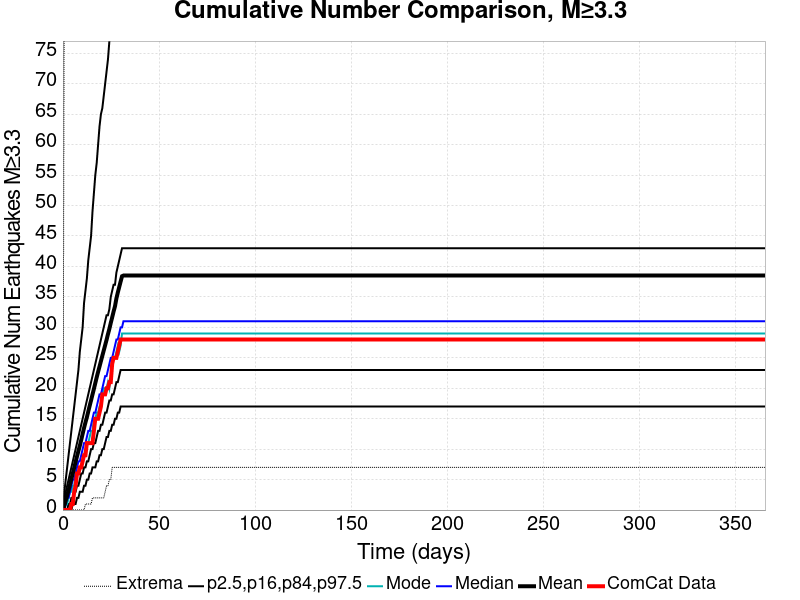

Source data for this figure (header and first rows):
Time (days), ComCat Data, Simulation Mean, Simulation Median, Simulation Mode, Simulation Minimum, Simulation Maximum, 2.5 %-ile, 16 %-ile, 84 %-ile, 97.5 %-ile
0.0, 0.0, 0.0, 0.0, 0.0, 0.0, 0.0, 0.0, 0.0, 0.0, 0.0
0.732, 0.0, 0.7425, 0.0, 0.0, 0.0, 94.0, 0.0, 0.0, 1.0, 3.0
1.464, 0.0, 1.561, 1.0, 1.0, 0.0, 159.0, 0.0, 0.0, 3.0, 5.0
2.196, 0.0, 2.379, 2.0, 1.0, 0.0, 274.0, 0.0, 0.0, 4.0, 7.0
2.928, 0.0, 3.237, 2.0, 2.0, 0.0, 319.0, 0.0, 1.0, 5.0, 9.0
3.66, 0.0, 4.158, 3.0, 3.0, 0.0, 383.0, 0.0, 1.0, 6.0, 11.0
4.392, 1.0, 5.108, 4.0, 3.0, 0.0, 426.0, 0.0, 2.0, 7.0, 13.0
5.124, 1.0, 6.024, 5.0, 4.0, 0.0, 447.0, 1.0, 2.0, 8.0, 15.0
5.856, 3.0, 6.925, 5.0, 4.0, 0.0, 471.0, 1.0, 3.0, 9.0, 17.0
6.588, 4.0, 7.903, 6.0, 6.0, 0.0, 1040, 1.0, 3.0, 10.0, 19.0
7.32, 6.0, 8.81, 7.0, 6.0, 0.0, 1198, 2.0, 4.0, 11.0, 21.0
8.052, 6.0, 9.706, 8.0, 6.0, 0.0, 1307, 2.0, 4.0, 12.0, 23.0
8.784, 7.0, 10.57, 8.0, 7.0, 0.0, 1368, 3.0, 5.0, 13.0, 26.0
9.516, 7.0, 11.51, 9.0, 7.0, 0.0, 1429, 3.0, 6.0, 14.0, 28.0
10.25, 8.0, 12.51, 10.0, 8.0, 0.0, 1480, 3.0, 6.0, 15.0, 30.0
10.98, 9.0, 13.49, 11.0, 9.0, 0.0, 1515, 4.0, 7.0, 16.0, 34.0
11.71, 9.0, 14.39, 11.0, 10.0, 1.0, 1554, 4.0, 7.0, 17.0, 36.0
12.44, 11.0, 15.23, 12.0, 11.0, 1.0, 1581, 5.0, 8.0, 18.0, 38.0
13.18, 11.0, 16.18, 13.0, 11.0, 1.0, 1597, 5.0, 8.0, 19.0, 41.0
13.91, 11.0, 17.12, 13.0, 12.0, 1.0, 1617, 6.0, 9.0, 20.0, 43.0
14.64, 11.0, 18.02, 14.0, 13.0, 1.0, 1641, 6.0, 10.0, 21.0, 45.0
15.37, 11.0, 18.97, 15.0, 13.0, 2.0, 1654, 7.0, 10.0, 22.0, 49.0
16.1, 13.0, 19.89, 16.0, 15.0, 2.0, 1675, 7.0, 11.0, 23.0, 52.0
16.84, 15.0, 20.85, 16.0, 15.0, 2.0, 1696, 7.0, 11.0, 24.0, 55.0
17.57, 15.0, 21.8, 17.0, 16.0, 2.0, 1721, 8.0, 12.0, 25.0, 57.0
18.3, 15.0, 22.71, 18.0, 16.0, 2.0, 1730, 8.0, 13.0, 26.0, 60.0
19.03, 16.0, 23.57, 19.0, 17.0, 2.0, 1749, 9.0, 13.0, 27.0, 63.0
19.76, 17.0, 24.45, 19.0, 17.0, 2.0, 1761, 9.0, 14.0, 28.0, 65.0
20.49, 19.0, 25.33, 20.0, 19.0, 2.0, 1772, 10.0, 14.0, 29.0, 66.0
21.23, 19.0, 26.2, 21.0, 20.0, 2.0, 1791, 10.0, 15.0, 30.0, 68.0
21.96, 19.0, 27.07, 22.0, 20.0, 3.0, 1800, 11.0, 16.0, 31.0, 70.0
22.69, 20.0, 27.94, 22.0, 20.0, 4.0, 1813, 12.0, 16.0, 32.0, 72.0
23.42, 20.0, 28.88, 23.0, 21.0, 4.0, 1823, 12.0, 17.0, 32.0, 74.0
24.15, 21.0, 29.75, 24.0, 20.0, 5.0, 1838, 13.0, 18.0, 33.0, 77.0
24.89, 21.0, 30.72, 25.0, 22.0, 5.0, 1845, 13.0, 18.0, 35.0, 80.0
25.62, 24.0, 31.64, 25.0, 25.0, 7.0, 1860, 14.0, 19.0, 36.0, 82.0
26.35, 25.0, 32.6, 26.0, 25.0, 7.0, 1862, 14.0, 19.0, 37.0, 83.0
27.08, 25.0, 33.46, 27.0, 25.0, 7.0, 1866, 15.0, 20.0, 37.0, 86.0
27.81, 25.0, 34.74, 28.0, 26.0, 7.0, 1883, 15.0, 21.0, 39.0, 90.0
28.55, 26.0, 35.72, 28.0, 27.0, 7.0, 2143, 16.0, 21.0, 40.0, 95.0
29.28, 27.0, 36.62, 29.0, 26.0, 7.0, 2304, 16.0, 22.0, 41.0, 97.0
30.01, 28.0, 37.52, 30.0, 27.0, 7.0, 2465, 17.0, 23.0, 42.0, 98.0
30.74, 28.0, 38.4, 30.0, 29.0, 7.0, 2547, 17.0, 23.0, 43.0, 100.0
31.47, 28.0, 38.51, 31.0, 29.0, 7.0, 2553, 17.0, 23.0, 43.0, 100.0
32.21, 28.0, 38.51, 31.0, 29.0, 7.0, 2553, 17.0, 23.0, 43.0, 100.0
32.94, 28.0, 38.51, 31.0, 29.0, 7.0, 2553, 17.0, 23.0, 43.0, 100.0
33.67, 28.0, 38.51, 31.0, 29.0, 7.0, 2553, 17.0, 23.0, 43.0, 100.0
34.4, 28.0, 38.51, 31.0, 29.0, 7.0, 2553, 17.0, 23.0, 43.0, 100.0
35.13, 28.0, 38.51, 31.0, 29.0, 7.0, 2553, 17.0, 23.0, 43.0, 100.0
35.87, 28.0, 38.51, 31.0, 29.0, 7.0, 2553, 17.0, 23.0, 43.0, 100.0
36.6, 28.0, 38.51, 31.0, 29.0, 7.0, 2553, 17.0, 23.0, 43.0, 100.0
37.33, 28.0, 38.51, 31.0, 29.0, 7.0, 2553, 17.0, 23.0, 43.0, 100.0
38.06, 28.0, 38.51, 31.0, 29.0, 7.0, 2553, 17.0, 23.0, 43.0, 100.0
38.79, 28.0, 38.51, 31.0, 29.0, 7.0, 2553, 17.0, 23.0, 43.0, 100.0
39.53, 28.0, 38.51, 31.0, 29.0, 7.0, 2553, 17.0, 23.0, 43.0, 100.0
40.26, 28.0, 38.51, 31.0, 29.0, 7.0, 2553, 17.0, 23.0, 43.0, 100.0
40.99, 28.0, 38.51, 31.0, 29.0, 7.0, 2553, 17.0, 23.0, 43.0, 100.0
41.72, 28.0, 38.51, 31.0, 29.0, 7.0, 2553, 17.0, 23.0, 43.0, 100.0
42.45, 28.0, 38.51, 31.0, 29.0, 7.0, 2553, 17.0, 23.0, 43.0, 100.0
43.19, 28.0, 38.51, 31.0, 29.0, 7.0, 2553, 17.0, 23.0, 43.0, 100.0
... 440 more rows
